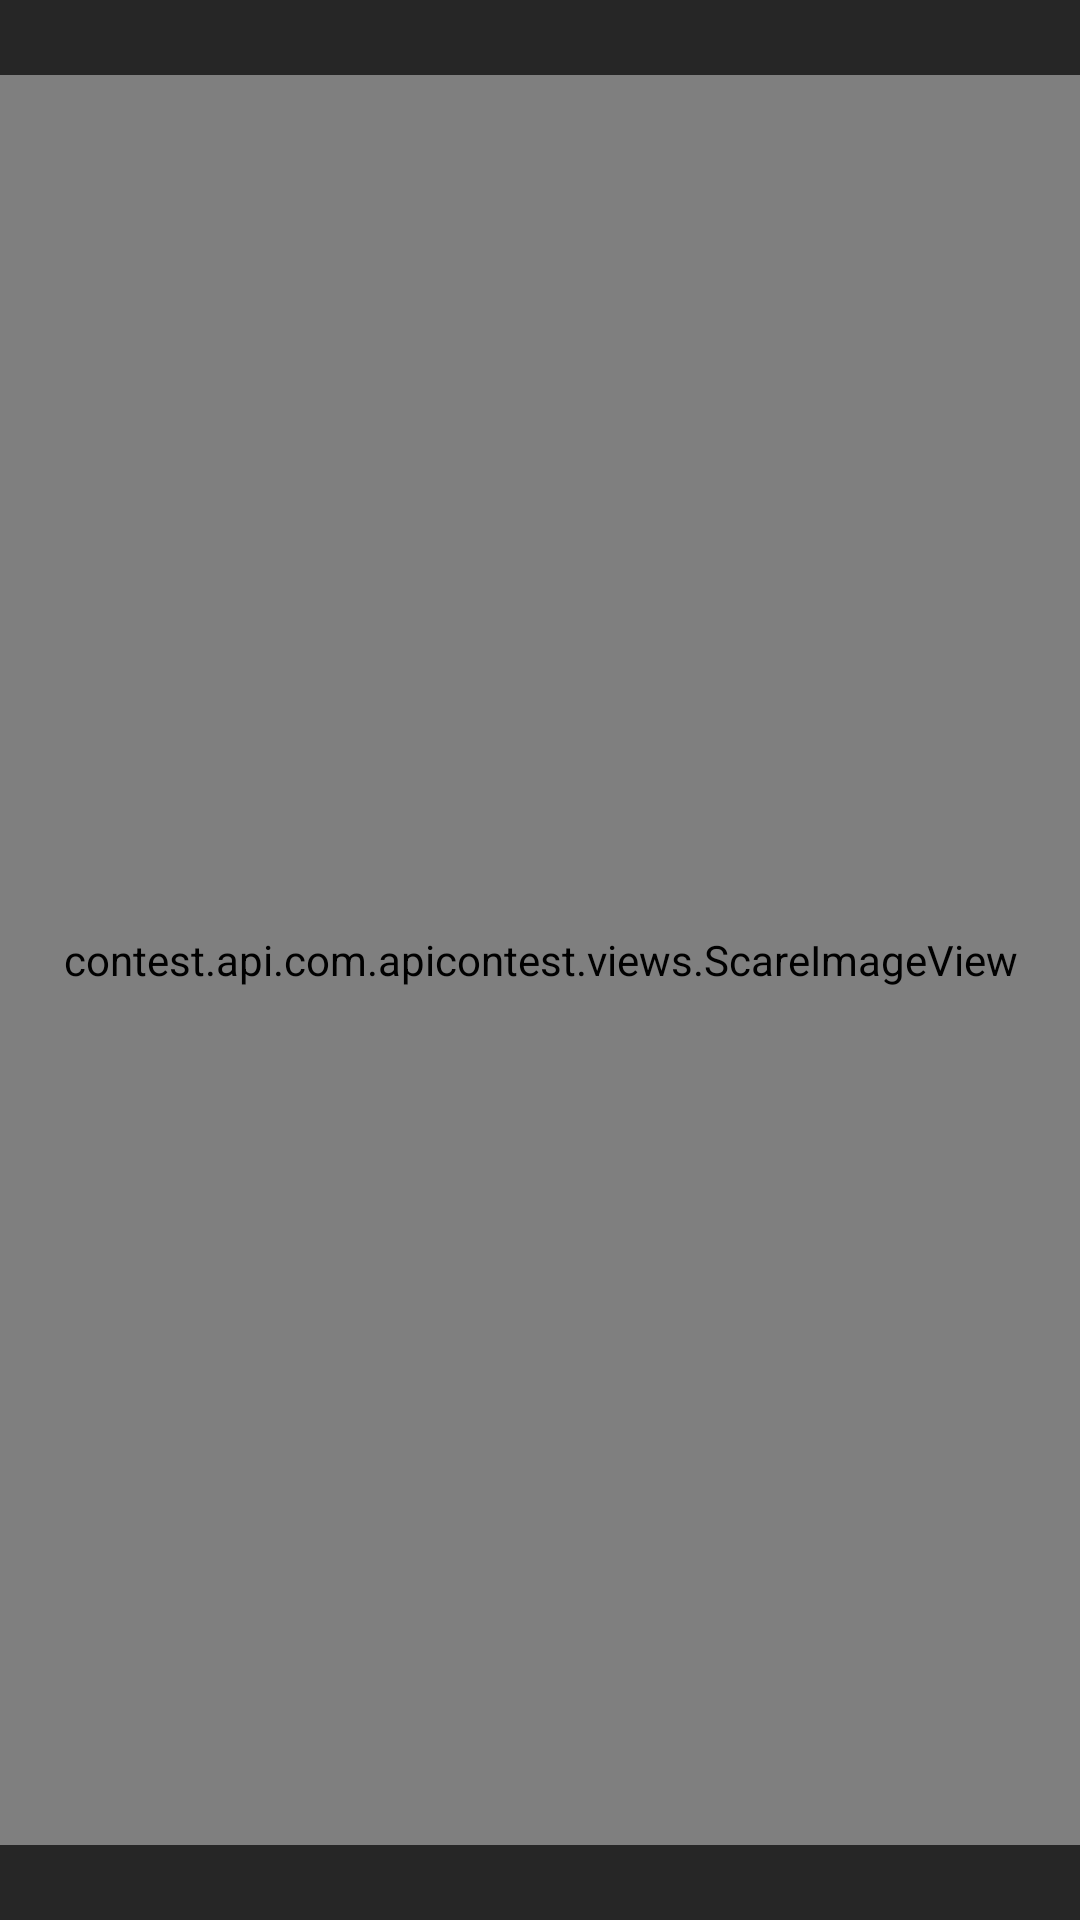

The Android layout XML behind this screen, and the referenced resources:
<!-- AndroidManifest.xml: application theme AppTheme -->
<!-- res/layout/card_event.xml -->
<?xml version="1.0" encoding="utf-8"?>
<FrameLayout
    xmlns:android="http://schemas.android.com/apk/res/android"
    android:orientation="vertical"
    android:layout_width="match_parent"
    android:layout_height="wrap_content"
    android:layout_marginBottom="10dip">
    
    <contest.api.com.apicontest.views.ScareImageView
        android:id="@+id/picture_imageview"
        android:layout_width="match_parent"
        android:layout_height="match_parent"
        android:scaleType="centerCrop"/>

    <TextView
        android:id="@+id/title_textview"
        android:layout_width="match_parent"
        android:layout_height="wrap_content"
        android:gravity="left"
        android:textAppearance="?android:textAppearanceSmall"
        android:textColor="@android:color/white"
        android:layout_gravity="bottom"
        android:alpha="0.7"
        android:padding="3dip"
        android:background="@android:color/black" />

    <TextView
        android:id="@+id/date_textview"
        android:layout_width="match_parent"
        android:layout_height="wrap_content"
        android:gravity="left"
        android:textAppearance="?android:textAppearanceSmall"
        android:textColor="@android:color/white"
        android:layout_gravity="top"
        android:alpha="0.7"
        android:padding="3dip"
        android:background="@android:color/black" />


</FrameLayout>
<!-- resources referenced by this layout -->
<resources>
  <style name="AppTheme" parent="Theme.AppCompat.Light.DarkActionBar">
          
          <item name="colorPrimary">#303F9F</item>
  
          <item name="colorPrimaryDark">#303F9F</item>
  
          
          <item name="colorAccent">@android:color/white</item>
  
      </style>
</resources>
